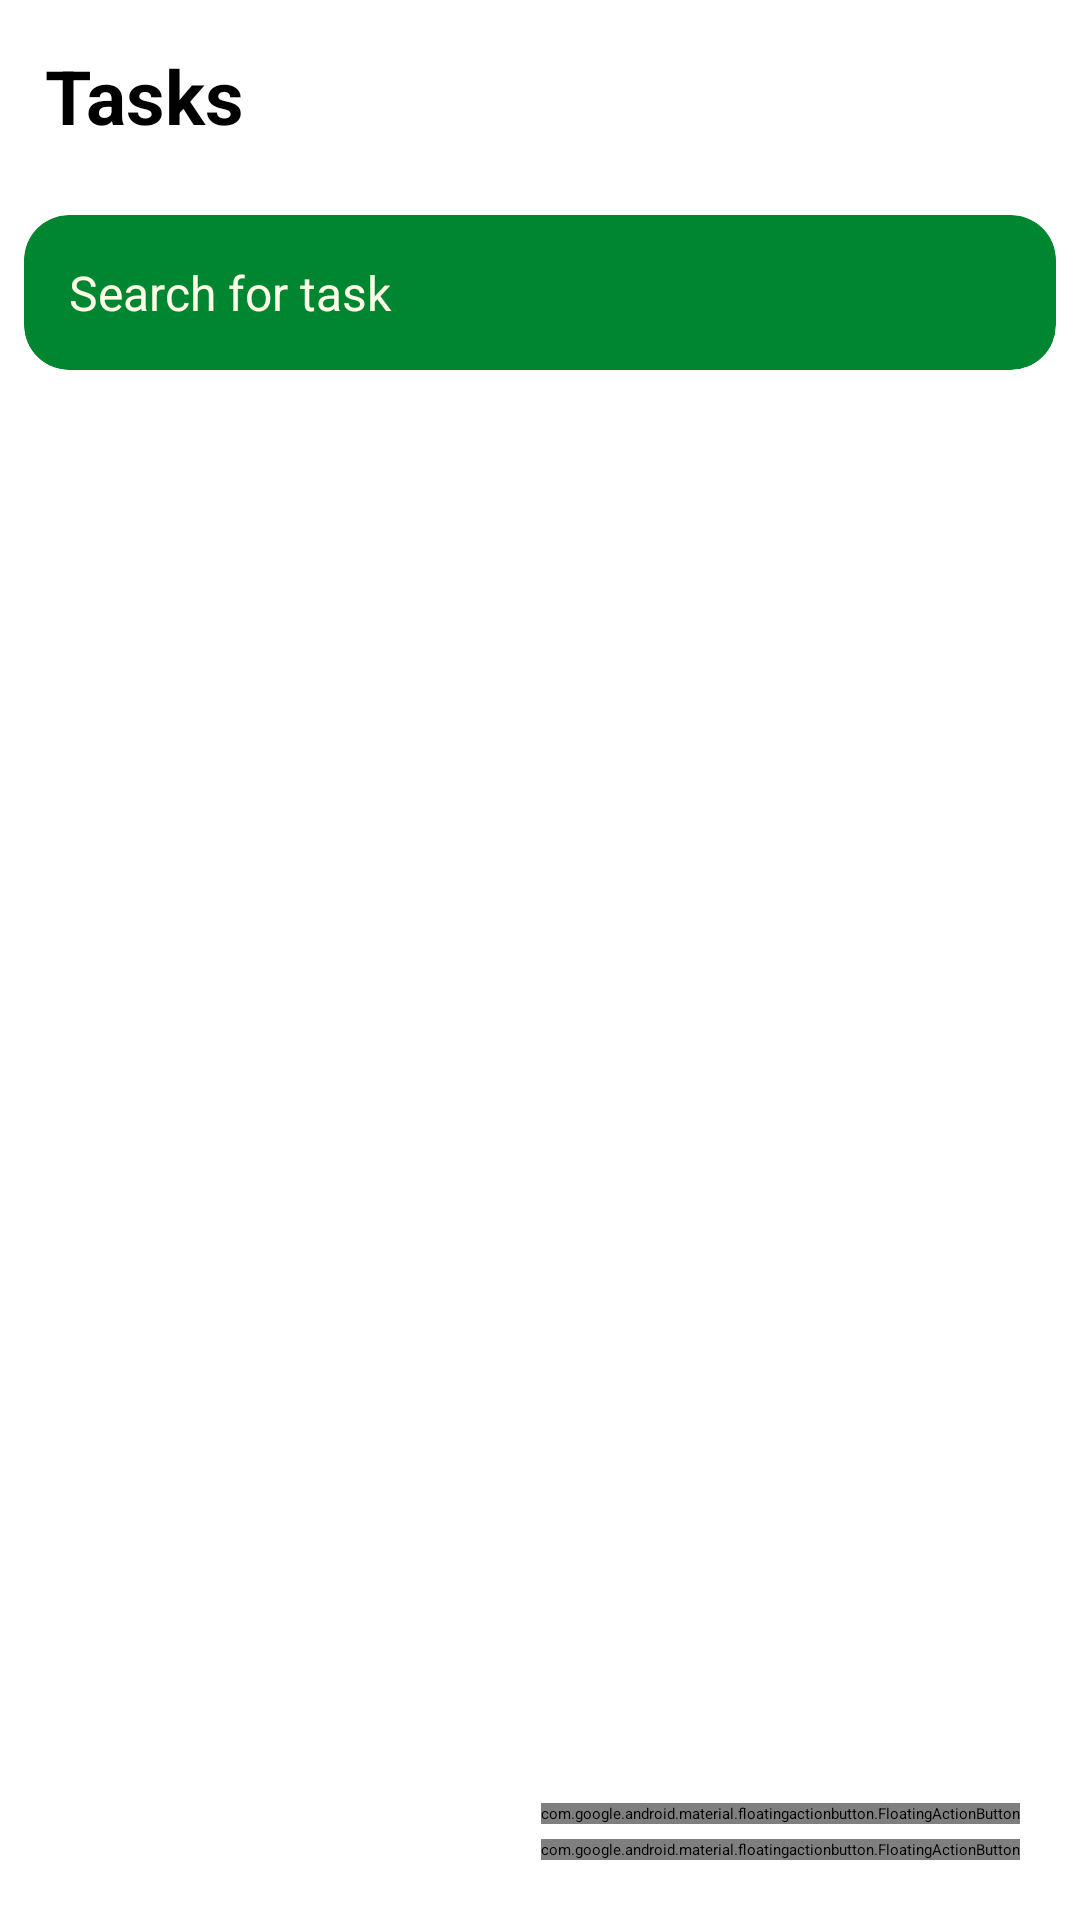

The Android layout XML behind this screen, and the referenced resources:
<!-- AndroidManifest.xml: application theme Theme.TODOList -->
<!-- res/layout/activity_main.xml -->
<?xml version="1.0" encoding="utf-8"?>
<RelativeLayout xmlns:android="http://schemas.android.com/apk/res/android"
    xmlns:app="http://schemas.android.com/apk/res-auto"
    xmlns:tools="http://schemas.android.com/tools"
    android:id="@+id/relative_main"
    android:layout_width="match_parent"
    android:layout_height="match_parent"
    android:background="@color/white"
    android:orientation="vertical"
    tools:context=".MainActivity">

    <LinearLayout
        android:id="@+id/linear_container"
        android:layout_width="match_parent"
        android:layout_height="match_parent"
        android:orientation="vertical">

        <TextView
            android:id="@+id/text_list_header"
            android:layout_width="match_parent"
            android:layout_height="wrap_content"
            android:paddingHorizontal="@dimen/header_padding"
            android:paddingVertical="@dimen/header_padding"
            android:text="@string/tasks_header"
            android:textSize="@dimen/header_font_size"
            android:textStyle="bold" />

        <androidx.cardview.widget.CardView
            android:id="@+id/card_search_bar"
            android:layout_width="match_parent"
            android:layout_height="wrap_content"
            android:layout_margin="8dp"
            android:backgroundTint="@color/green"
            app:cardCornerRadius="15dp"
            app:cardElevation="10dp">

            <LinearLayout
                android:id="@+id/linear_search_bar"
                android:layout_width="match_parent"
                android:layout_height="wrap_content"
                android:gravity="center_vertical"
                android:paddingHorizontal="@dimen/card_search_padding"
                android:paddingVertical="@dimen/card_search_padding">

                <EditText
                    android:id="@+id/input_task_name"
                    android:layout_width="0dp"
                    android:layout_height="match_parent"
                    android:layout_weight="0.85"
                    android:autofillHints=""
                    android:ems="10"
                    android:hint="@string/search_input_placeholder"
                    android:inputType="text"
                    android:textColor="@color/white"
                    android:textColorHint="@color/apricot_cream"
                    android:textSize="@dimen/standard_font_size" />

                <ImageButton
                    android:id="@+id/button_search_task"
                    android:layout_width="0dp"
                    android:layout_height="match_parent"
                    android:layout_weight="0.15"
                    android:background="@drawable/rounded_image_button"
                    android:contentDescription="@string/search_button_content_description"
                    android:scaleX="@dimen/search_icon_scale"
                    android:scaleY="@dimen/search_icon_scale"
                    android:src="@drawable/search_icon"
                    app:tint="@color/white" />

            </LinearLayout>

        </androidx.cardview.widget.CardView>

        <androidx.recyclerview.widget.RecyclerView
            android:id="@+id/recycler_task_list"
            android:layout_width="match_parent"
            android:layout_height="match_parent"
            tools:itemCount="10"
            tools:listitem="@layout/recycler_view_row_item" />
    </LinearLayout>

    <LinearLayout
        android:id="@+id/linear_floating_menu"
        android:layout_width="wrap_content"
        android:layout_height="wrap_content"
        android:layout_alignParentEnd="true"
        android:layout_alignParentBottom="true"
        android:layout_margin="@dimen/floating_menu_margin"
        android:orientation="vertical">

        <com.google.android.material.floatingactionbutton.FloatingActionButton
            android:id="@+id/fab_add"
            android:layout_width="wrap_content"
            android:layout_height="wrap_content"
            android:contentDescription="@string/add_task_button_content_description"
            android:onClick="addTaskButtonOnClick"
            android:src="@drawable/add_icon"
            app:backgroundTint="@color/green"
            app:elevation="0dp"
            app:fabCustomSize="@dimen/fab_size"
            app:maxImageSize="@dimen/add_icon_size"
            app:shapeAppearanceOverlay="@style/RoundButtonShape"
            app:tint="@color/white" />

        <Space
            android:layout_width="match_parent"
            android:layout_height="5dp" />

        <com.google.android.material.floatingactionbutton.FloatingActionButton
            android:id="@+id/fab_settings"
            android:layout_width="wrap_content"
            android:layout_height="wrap_content"
            android:contentDescription="@string/settings_button_content_description"
            android:onClick="settingsButtonOnClick"
            android:src="@drawable/settings_icon"
            app:backgroundTint="@color/green"
            app:elevation="0dp"
            app:fabCustomSize="@dimen/fab_size"
            app:maxImageSize="@dimen/settings_icon_size"
            app:shapeAppearanceOverlay="@style/RoundButtonShape"
            app:tint="@color/white" />

    </LinearLayout>
</RelativeLayout>
<!-- res/layout/recycler_view_row_item.xml (included above) -->
<androidx.cardview.widget.CardView xmlns:android="http://schemas.android.com/apk/res/android"
    xmlns:app="http://schemas.android.com/apk/res-auto"
    xmlns:tools="http://schemas.android.com/tools"
    android:layout_width="match_parent"
    android:layout_height="wrap_content"
    android:layout_margin="8dp"
    app:cardCornerRadius="15dp"
    app:cardElevation="10dp">

    <LinearLayout
        android:id="@+id/linear_layotu_row"
        android:layout_width="match_parent"
        android:layout_height="wrap_content"
        android:gravity="center_vertical"
        android:paddingHorizontal="@dimen/recycler_view_padding"
        android:paddingVertical="@dimen/recycler_view_padding">

        <CheckBox
            android:id="@+id/checkBox"
            android:layout_width="wrap_content"
            android:layout_height="wrap_content"
            android:checked="false"
            android:text="Task"
            android:textSize="@dimen/standard_font_size" />

        <Space
            android:layout_width="10dp"
            android:layout_height="wrap_content" />

        <ImageView
            android:id="@+id/image_attachment"
            android:layout_width="wrap_content"
            android:layout_height="wrap_content"
            android:visibility="gone"
            app:srcCompat="@drawable/attachment_icon"
            tools:visibility="visible" />

    </LinearLayout>

</androidx.cardview.widget.CardView>
<!-- resources referenced by this layout -->
<resources>
  <color name="apricot_cream">#FFFDE7</color>
  <color name="green">#008631</color>
  <color name="white">#FFFFFFFF</color>
  <dimen name="add_icon_size">32dp</dimen>
  <dimen name="card_search_padding">15dp</dimen>
  <dimen name="fab_size">56dp</dimen>
  <dimen name="floating_menu_margin">20dp</dimen>
  <dimen name="header_font_size">25sp</dimen>
  <dimen name="header_padding">15dp</dimen>
  <dimen name="recycler_view_padding">10dp</dimen>
  <dimen name="search_icon_scale">1</dimen>
  <dimen name="settings_icon_size">28dp</dimen>
  <dimen name="standard_font_size">16sp</dimen>
  <!-- drawable attachment_icon (drawable) -->
  <vector xmlns:android="http://schemas.android.com/apk/res/android" android:height="24dp" android:tint="#008631" android:viewportHeight="24" android:viewportWidth="24" android:width="24dp">
        
      <path android:fillColor="@android:color/white" android:pathData="M2,12.5C2,9.46 4.46,7 7.5,7H18c2.21,0 4,1.79 4,4s-1.79,4 -4,4H9.5C8.12,15 7,13.88 7,12.5S8.12,10 9.5,10H17v2H9.41c-0.55,0 -0.55,1 0,1H18c1.1,0 2,-0.9 2,-2s-0.9,-2 -2,-2H7.5C5.57,9 4,10.57 4,12.5S5.57,16 7.5,16H17v2H7.5C4.46,18 2,15.54 2,12.5z"/>
      
  </vector>
  <string name="add_task_button_content_description">Add task</string>
  <string name="search_button_content_description">Search</string>
  <string name="search_input_placeholder">Search for task</string>
  <string name="settings_button_content_description">Settings</string>
  <string name="tasks_header">Tasks</string>
  <style name="RoundButtonShape" parent="">
          <item name="cornerFamily">rounded</item>
          <item name="cornerSize">50%</item>
      </style>
</resources>
